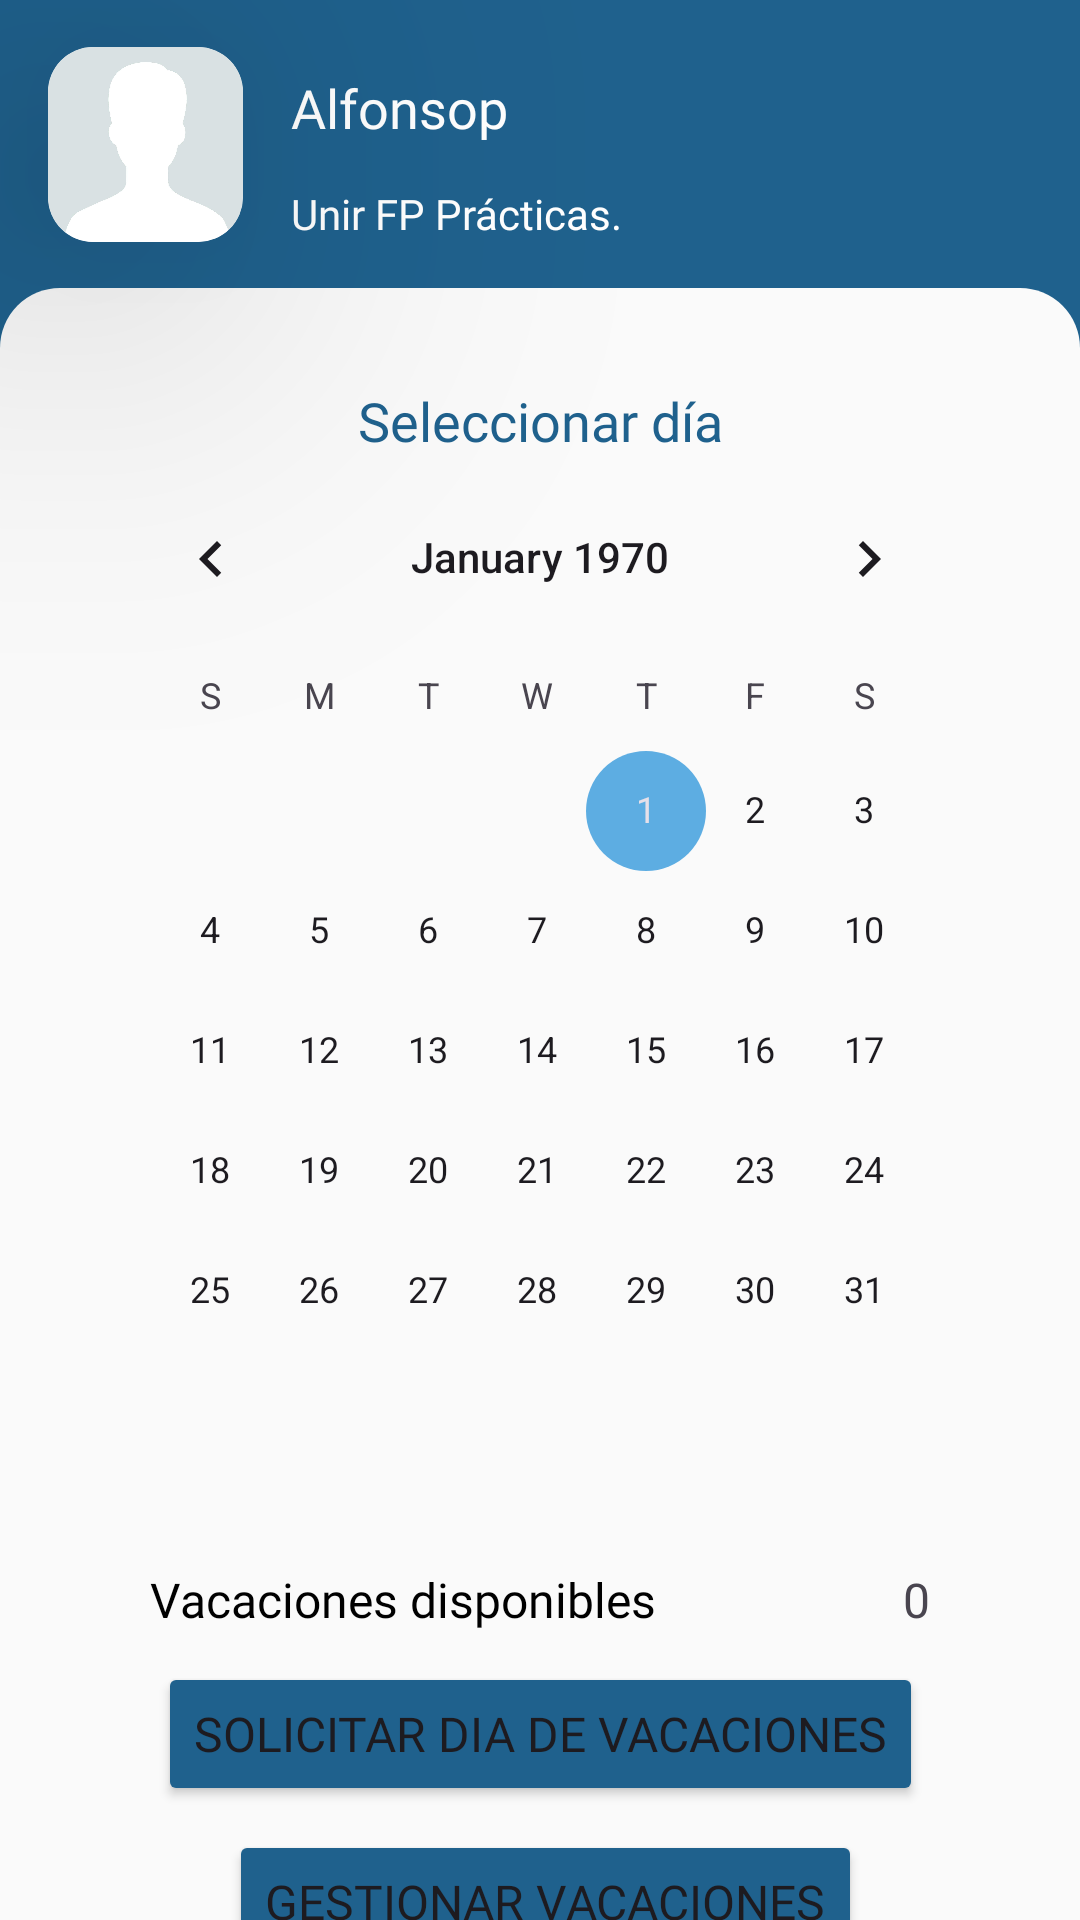

This screen was rendered from an Android layout file. Write that file and the resources it references.
<!-- AndroidManifest.xml: application theme Theme.TaskSphere -->
<!-- res/layout/fragment_calendar.xml -->
<?xml version="1.0" encoding="utf-8"?>
<FrameLayout
    xmlns:android="http://schemas.android.com/apk/res/android"
    xmlns:tools="http://schemas.android.com/tools"
    xmlns:app="http://schemas.android.com/apk/res-auto"
    android:layout_width="match_parent"
    android:layout_height="match_parent">

    <ScrollView
        android:layout_width="match_parent"
        android:layout_height="match_parent"
        android:fillViewport="true">

        <androidx.constraintlayout.widget.ConstraintLayout
            android:id="@+id/home_container"
            android:background="@color/azulOscuro"
            android:layout_width="match_parent"
            android:layout_height="wrap_content"
            tools:context=".ProfileFragment">



            <TextView
                android:id="@+id/username"
                android:layout_width="wrap_content"
                android:layout_height="wrap_content"
                android:layout_marginStart="16dp"
                android:layout_marginTop="8dp"
                android:fontFamily="@font/poppins_semibold"
                android:text="Alfonsop"
                android:textColor="@color/white"
                android:textSize="18sp"
                app:layout_constraintBottom_toTopOf="@+id/recyclerContainer"
                app:layout_constraintStart_toEndOf="@+id/cardView"
                app:layout_constraintTop_toTopOf="@+id/cardView"
                app:layout_constraintVertical_bias="0.0" />

            <TextView
                android:id="@+id/userRole"
                android:layout_width="wrap_content"
                android:layout_height="wrap_content"
                android:layout_marginStart="16dp"
                android:layout_marginTop="8dp"
                android:fontFamily="@font/poppins_regular"
                android:text="Unir FP Prácticas."
                android:textColor="@color/white"
                android:textSize="14sp"
                app:layout_constraintBottom_toBottomOf="@+id/cardView"
                app:layout_constraintStart_toEndOf="@+id/cardView"
                app:layout_constraintTop_toBottomOf="@+id/username"
                app:layout_constraintVertical_bias="1.0" />

            <androidx.cardview.widget.CardView
                android:id="@+id/cardView"

                android:layout_width="65dp"
                android:layout_height="65dp"
                android:layout_marginStart="16dp"

                android:padding="10dp"
                app:cardCornerRadius="15dp"

                app:cardElevation="80dp"
                app:layout_constraintBottom_toTopOf="@+id/recyclerContainer"
                app:layout_constraintEnd_toEndOf="parent"
                app:layout_constraintHorizontal_bias="0.0"
                app:layout_constraintStart_toStartOf="parent"
                app:layout_constraintTop_toTopOf="parent">

                <ImageView
                    android:id="@+id/profileImg"
                    android:layout_width="wrap_content"
                    android:layout_height="wrap_content"
                    android:adjustViewBounds="true"
                    android:contentDescription="TODO"
                    android:cropToPadding="true"
                    android:elevation="5dp"
                    android:src="@drawable/defaultavatar"/>
            </androidx.cardview.widget.CardView>

            <LinearLayout
                android:id="@+id/recyclerContainer"
                android:layout_width="match_parent"
                android:layout_height="0dp"
                android:background="@drawable/rounded_main"
                android:elevation="-1dp"
                android:orientation="vertical"
                app:layout_constraintBottom_toBottomOf="parent"
                app:layout_constraintEnd_toEndOf="parent"
                app:layout_constraintHeight_percent="0.85"
                app:layout_constraintHorizontal_bias="0.0"
                app:layout_constraintStart_toStartOf="parent"
                >

                <androidx.constraintlayout.widget.ConstraintLayout
                    android:layout_width="match_parent"
                    android:layout_height="match_parent"
                    >

                    <androidx.constraintlayout.widget.ConstraintLayout
                        android:id="@+id/constraintLayout3"
                        android:layout_width="match_parent"
                        android:layout_height="wrap_content"
                        android:layout_margin="16dp"
                        android:background="@drawable/item_task_style"
                        android:elevation="5dp"
                        android:padding="16dp"
                        app:layout_constraintEnd_toEndOf="parent"
                        app:layout_constraintStart_toStartOf="parent"
                        app:layout_constraintTop_toTopOf="parent">

                        <TextView
                            android:id="@+id/selectday"
                            android:layout_width="wrap_content"
                            android:layout_height="wrap_content"
                            android:fontFamily="@font/poppins_semibold"
                            android:text="Seleccionar día"
                            android:textColor="@color/azulOscuro"
                            android:textSize="18sp"
                            app:layout_constraintEnd_toEndOf="parent"
                            app:layout_constraintStart_toStartOf="parent"
                            app:layout_constraintTop_toTopOf="parent" />


                        <CalendarView
                            android:id="@+id/calendar"
                            android:layout_width="wrap_content"
                            android:layout_height="wrap_content"
                            app:layout_constraintEnd_toEndOf="parent"
                            app:layout_constraintStart_toStartOf="parent"
                            app:layout_constraintTop_toBottomOf="@id/selectday" />



                    </androidx.constraintlayout.widget.ConstraintLayout>


                    <TextView
                        android:id="@+id/textView5"
                        android:layout_width="wrap_content"
                        android:layout_height="wrap_content"
                        android:layout_marginStart="50dp"
                        android:layout_marginTop="16dp"
                        android:fontFamily="@font/poppins_semibold"
                        android:text="Vacaciones disponibles"
                        android:textColor="#000000"
                        android:textSize="16sp"
                        app:layout_constraintStart_toStartOf="parent"
                        app:layout_constraintTop_toBottomOf="@+id/constraintLayout3" />


                    <TextView
                        android:id="@+id/textoVacaciones"
                        android:layout_width="wrap_content"
                        android:layout_height="wrap_content"
                        android:layout_marginTop="148dp"
                        android:fontFamily="@font/poppins_semibold"
                        android:textSize="16sp"
                        app:layout_constraintEnd_toEndOf="parent"
                        app:layout_constraintHorizontal_bias="0.51"
                        app:layout_constraintStart_toStartOf="parent"
                        app:layout_constraintTop_toBottomOf="@+id/constraintLayout3" />

                    <TextView
                        android:id="@+id/diasVacaciones"
                        android:layout_width="wrap_content"
                        android:layout_height="wrap_content"

                        android:layout_marginTop="16dp"
                        android:layout_marginEnd="50dp"
                        android:fontFamily="@font/poppins_semibold"
                        android:text="0"

                        android:textSize="16sp"
                        app:layout_constraintEnd_toEndOf="parent"
                        app:layout_constraintHorizontal_bias="1.0"
                        app:layout_constraintStart_toEndOf="@+id/textView5"
                        app:layout_constraintTop_toBottomOf="@+id/constraintLayout3" />


                    <Button
                        android:id="@+id/botonVacaciones"
                        android:layout_width="wrap_content"
                        android:layout_height="wrap_content"
                        android:layout_marginTop="10dp"
                        android:backgroundTint="@color/azulOscuro"
                        android:fontFamily="@font/poppins_semibold"
                        android:text="Solicitar dia de vacaciones"
                        android:textSize="16sp"
                        app:layout_constraintEnd_toEndOf="parent"
                        app:layout_constraintStart_toStartOf="parent"
                        app:layout_constraintTop_toBottomOf="@+id/textView5" />

                    <Button
                        android:id="@+id/botonGestionVacaciones"
                        android:layout_width="wrap_content"
                        android:layout_height="48dp"
                        android:layout_marginTop="8dp"
                        android:backgroundTint="@color/azulOscuro"
                        android:fontFamily="@font/poppins_semibold"
                        android:text="Gestionar vacaciones"
                        android:textSize="16sp"
                        app:layout_constraintEnd_toEndOf="parent"
                        app:layout_constraintHorizontal_bias="0.513"
                        app:layout_constraintStart_toStartOf="parent"
                        app:layout_constraintTop_toBottomOf="@+id/botonVacaciones" />
                </androidx.constraintlayout.widget.ConstraintLayout>


            </LinearLayout>

        </androidx.constraintlayout.widget.ConstraintLayout>


    </ScrollView>

</FrameLayout>
<!-- resources referenced by this layout -->
<resources>
  <color name="azulOscuro">#1F618D</color>
  <color name="white">#FFFFFFFF</color>
  <!-- drawable defaultavatar: jpg bitmap (drawable, 28913 bytes) -->
  <!-- drawable rounded_main (drawable) -->
  <shape xmlns:android="http://schemas.android.com/apk/res/android">
      <corners android:topLeftRadius="20dp"
          android:topRightRadius="20dp"/>
      <solid
          android:color="@color/grayBackground"/>
  </shape>
  <style name="Theme.TaskSphere" parent="Base.Theme.TaskSphere" />
  <color name="grayBackground">#FAFAFA</color>
  <style name="Base.Theme.TaskSphere" parent="Theme.Material3.DayNight.NoActionBar">
          <item name="colorPrimary">@color/black</item>
          <item name="colorControlActivated">@color/azulClaro</item>
          <item name="android:colorActivatedHighlight">@color/azulClaro</item>
          <item name="colorSecondaryVariant">@color/azulClaro</item>
          <item name="colorOnBackground">@color/azulClaro</item>
          <item name="colorSurface">@color/azulClaro</item>
          <item name="colorPrimaryVariant">@color/azulClaro</item>
          <item name="colorSecondary">@color/azulClaro</item>
          <item name="colorOnPrimary">@color/white</item>
          <item name="android:checkedButton">@color/white</item>
  
          <item name="colorError">@color/azulClaro</item>
  
      </style>
  <color name="black">#FF000000</color>
  <color name="azulClaro">#5DADE2</color>
</resources>
